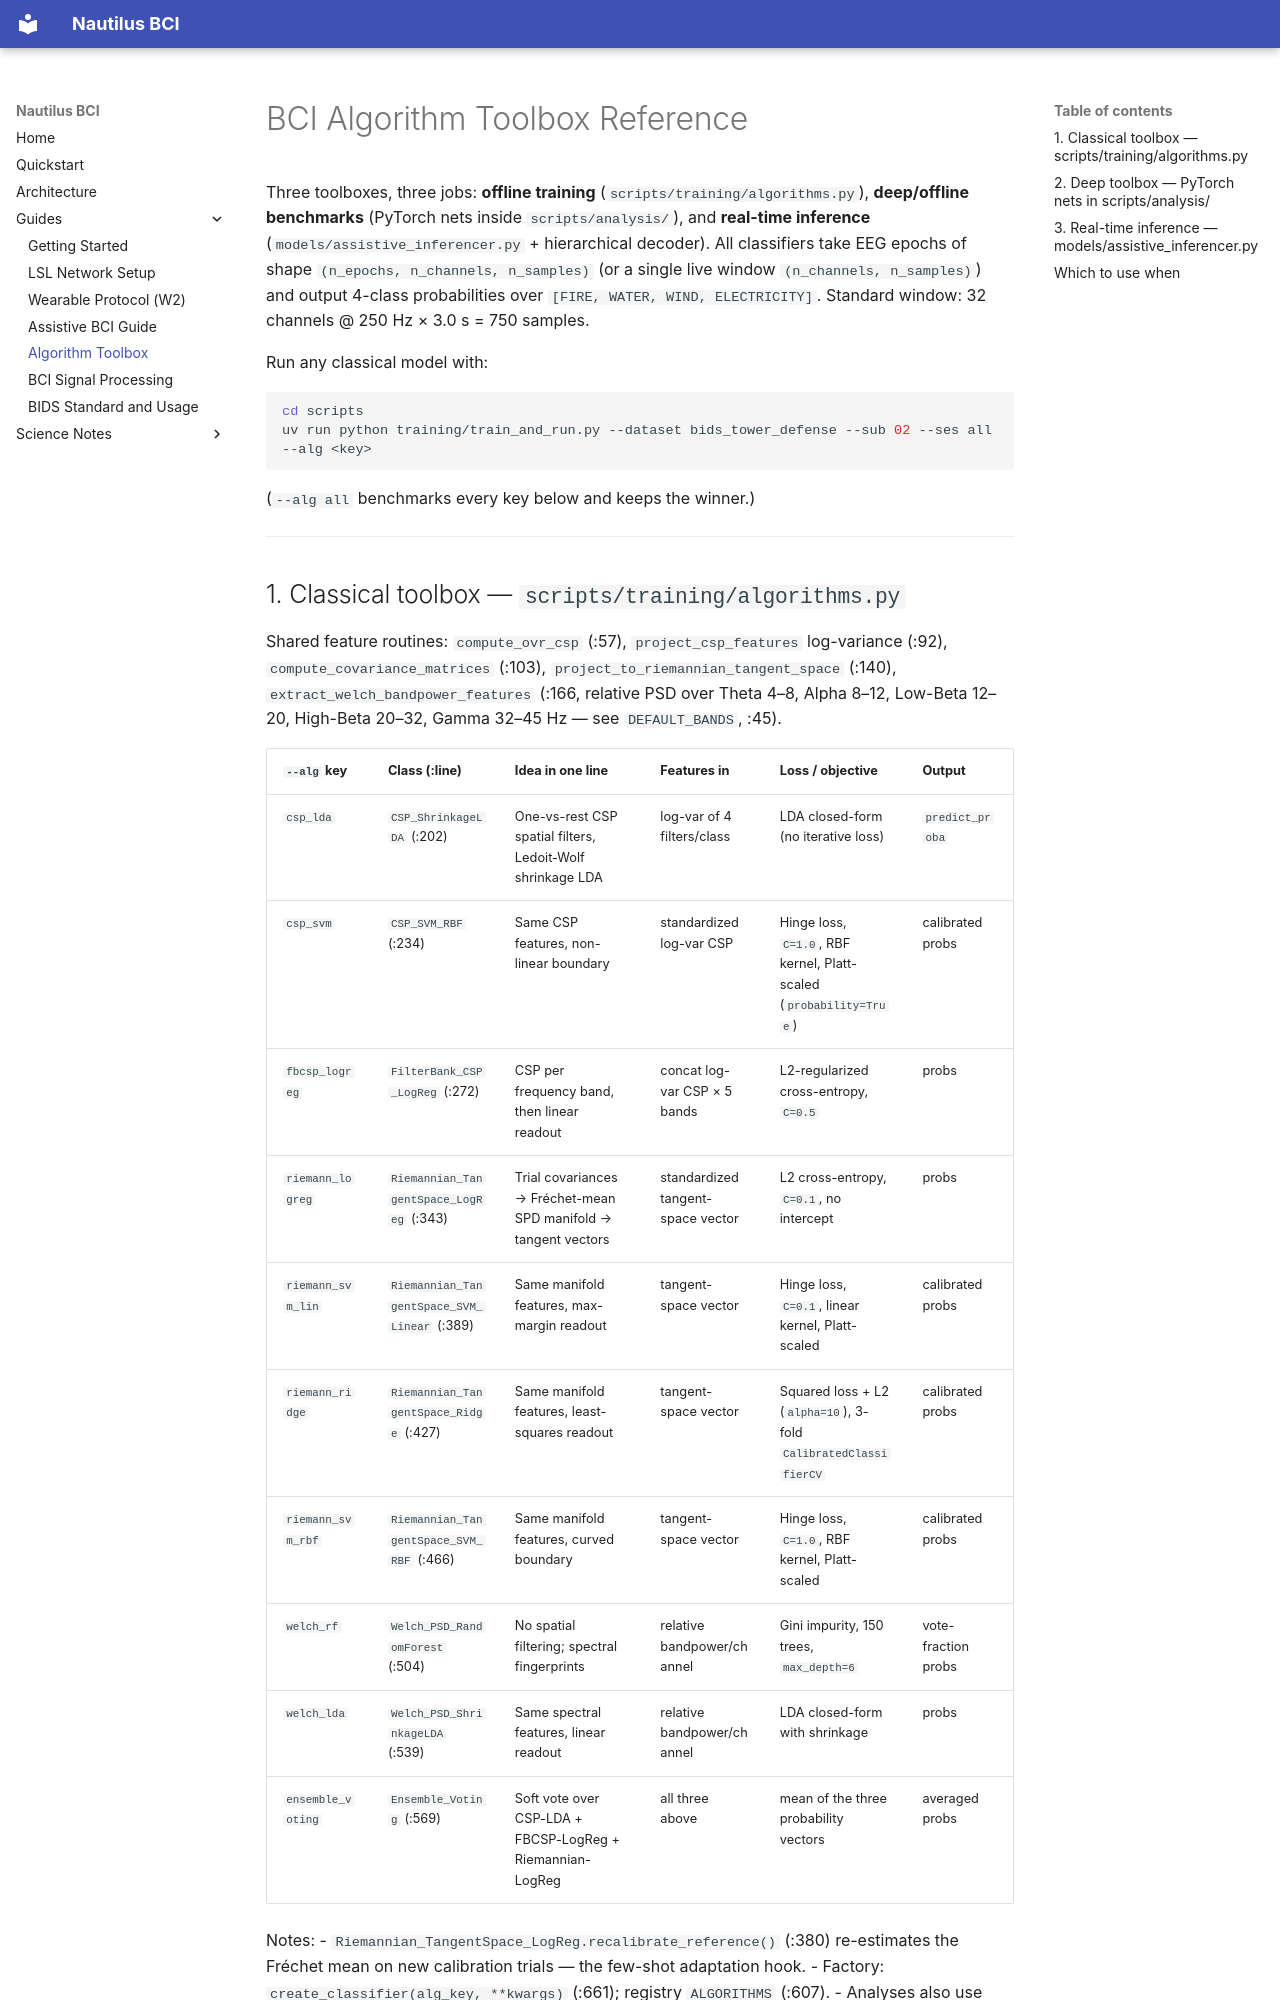

repository: JohnGF/nautilus_bci · page: guides/algorithm_toolbox/index.html · generator: mkdocs

# BCI Algorithm Toolbox Reference

Three toolboxes, three jobs: **offline training** (`scripts/training/algorithms.py`),
**deep/offline benchmarks** (PyTorch nets inside `scripts/analysis/`), and
**real-time inference** (`models/assistive_inferencer.py` + hierarchical decoder).
All classifiers take EEG epochs of shape `(n_epochs, n_channels, n_samples)`
(or a single live window `(n_channels, n_samples)`) and output 4-class
probabilities over `[FIRE, WATER, WIND, ELECTRICITY]`. Standard window:
32 channels @ 250 Hz × 3.0 s = 750 samples.

Run any classical model with:
```bash
cd scripts
uv run python training/train_and_run.py --dataset bids_tower_defense --sub 02 --ses all --alg <key>
```
(`--alg all` benchmarks every key below and keeps the winner.)

---

## 1. Classical toolbox — `scripts/training/algorithms.py`

Shared feature routines: `compute_ovr_csp` (:57), `project_csp_features`
log-variance (:92), `compute_covariance_matrices` (:103),
`project_to_riemannian_tangent_space` (:140), `extract_welch_bandpower_features`
(:166, relative PSD over Theta 4–8, Alpha 8–12, Low-Beta 12–20, High-Beta 20–32,
Gamma 32–45 Hz — see `DEFAULT_BANDS`, :45).

| `--alg` key | Class (:line) | Idea in one line | Features in | Loss / objective | Output |
|---|---|---|---|---|---|
| `csp_lda` | `CSP_ShrinkageLDA` (:202) | One-vs-rest CSP spatial filters, Ledoit-Wolf shrinkage LDA | log-var of 4 filters/class | LDA closed-form (no iterative loss) | `predict_proba` |
| `csp_svm` | `CSP_SVM_RBF` (:234) | Same CSP features, non-linear boundary | standardized log-var CSP | Hinge loss, `C=1.0`, RBF kernel, Platt-scaled (`probability=True`) | calibrated probs |
| `fbcsp_logreg` | `FilterBank_CSP_LogReg` (:272) | CSP per frequency band, then linear readout | concat log-var CSP × 5 bands | L2-regularized cross-entropy, `C=0.5` | probs |
| `riemann_logreg` | `Riemannian_TangentSpace_LogReg` (:343) | Trial covariances → Fréchet-mean SPD manifold → tangent vectors | standardized tangent-space vector | L2 cross-entropy, `C=0.1`, no intercept | probs |
| `riemann_svm_lin` | `Riemannian_TangentSpace_SVM_Linear` (:389) | Same manifold features, max-margin readout | tangent-space vector | Hinge loss, `C=0.1`, linear kernel, Platt-scaled | calibrated probs |
| `riemann_ridge` | `Riemannian_TangentSpace_Ridge` (:427) | Same manifold features, least-squares readout | tangent-space vector | Squared loss + L2 (`alpha=10`), 3-fold `CalibratedClassifierCV` | calibrated probs |
| `riemann_svm_rbf` | `Riemannian_TangentSpace_SVM_RBF` (:466) | Same manifold features, curved boundary | tangent-space vector | Hinge loss, `C=1.0`, RBF kernel, Platt-scaled | calibrated probs |
| `welch_rf` | `Welch_PSD_RandomForest` (:504) | No spatial filtering; spectral fingerprints | relative bandpower/channel | Gini impurity, 150 trees, `max_depth=6` | vote-fraction probs |
| `welch_lda` | `Welch_PSD_ShrinkageLDA` (:539) | Same spectral features, linear readout | relative bandpower/channel | LDA closed-form with shrinkage | probs |
| `ensemble_voting` | `Ensemble_Voting` (:569) | Soft vote over CSP-LDA + FBCSP-LogReg + Riemannian-LogReg | all three above | mean of the three probability vectors | averaged probs |

Notes:
- `Riemannian_TangentSpace_LogReg.recalibrate_reference()` (:380) re-estimates
  the Fréchet mean on new calibration trials — the few-shot adaptation hook.
- Factory: `create_classifier(alg_key, **kwargs)` (:661); registry `ALGORITHMS` (:607).
- Analyses also use `pyriemann`'s MDM (minimum-distance-to-mean) and `RegCovariances`
  (OAS shrinkage, `scripts/analysis/analyze_fnf_bci.py:90`) in the same tangent-space family.
